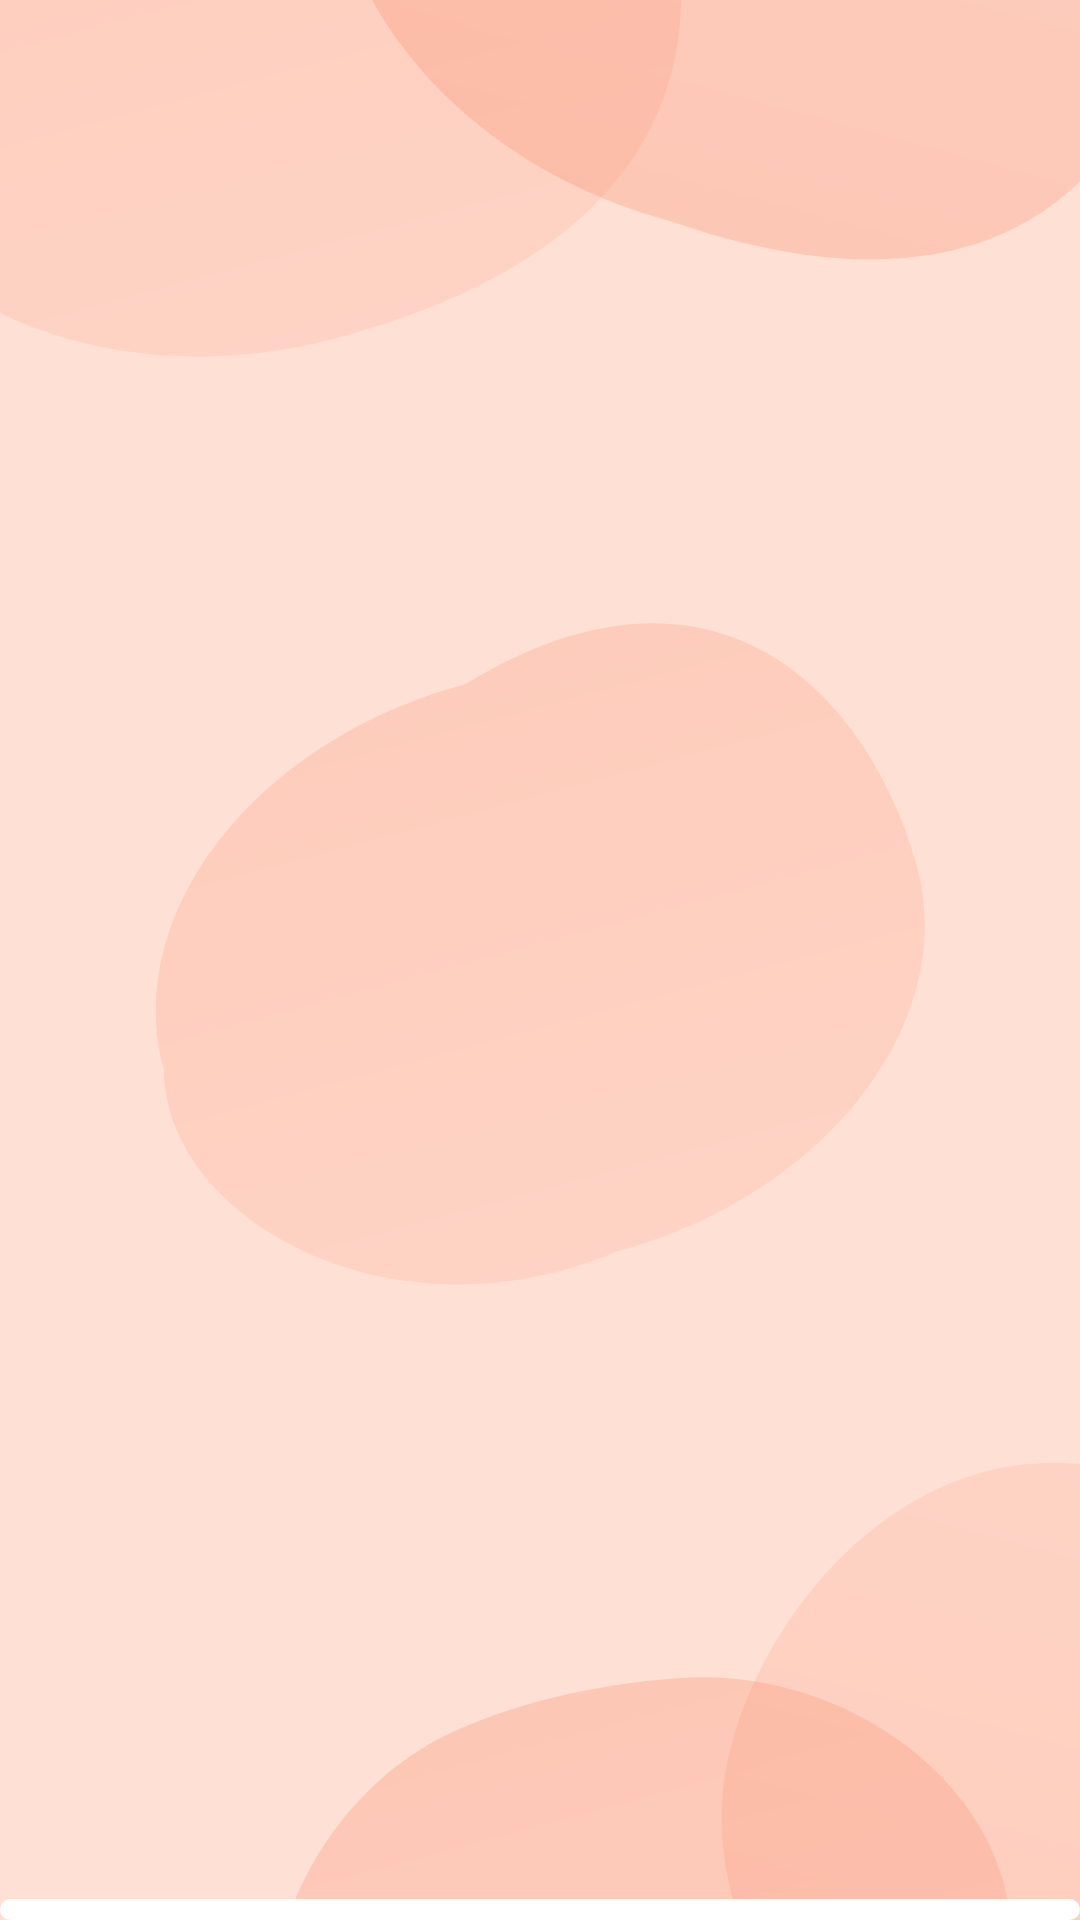

Produce the Android XML layout that renders to this screen, including the resource entries it uses.
<!-- AndroidManifest.xml: application theme Theme.mangadogs -->
<!-- res/layout/manga002_splash.xml -->
<LinearLayout xmlns:android="http://schemas.android.com/apk/res/android"
    android:layout_width="match_parent"
    android:layout_height="match_parent"
    android:background="@drawable/manga002_imangadogs"
    android:orientation="vertical"

    android:weightSum="3">

    <LinearLayout
        android:layout_width="match_parent"
        android:layout_height="0dp"
        android:layout_weight="3"
        android:gravity="center">

        <ImageView
            android:layout_width="200dp"
            android:layout_height="200dp"
            android:layout_gravity="center"
            android:src="@drawable/manga002_lg">

        </ImageView>

    </LinearLayout>

    <ProgressBar
        style="?android:progressBarStyleHorizontal"
        android:layout_width="match_parent"
        android:layout_height="7dp"
        android:layout_alignParentBottom="true"
        android:indeterminate="true"
        android:indeterminateDrawable="@drawable/manga002_progess_gradient_splash"
        android:progress="100"
        android:progressDrawable="@drawable/manga002_progess_gradient_splash" />


</LinearLayout>
<!-- resources referenced by this layout -->
<resources>
  <!-- drawable manga002_imangadogs: vector/xml drawable (drawable, 3787 chars, omitted) -->
  <!-- drawable manga002_progess_gradient_splash (drawable) -->
  <?xml version="1.0" encoding="utf-8"?>
  <layer-list xmlns:android="http://schemas.android.com/apk/res/android"
      xmlns:aapt="http://schemas.android.com/aapt"
      xmlns:app="http://schemas.android.com/apk/res-auto"
      xmlns:tools="http://schemas.android.com/tools"
      tools:ignore="MissingDefaultResource">
      <item android:id="@android:id/background">
          <shape>
              <corners android:radius="5dp" />
              <gradient
                  android:angle="45.0"
                  android:centerColor="@color/white"
                  android:centerY="0.75"
                  android:endColor="@color/white"
                  android:startColor="@color/white" />
          </shape>
      </item>
      <item android:id="@android:id/secondaryProgress">
          <clip>
              <shape>
                  <corners android:radius="5dp" />
                  <gradient
                      android:angle="45.0"
                      android:centerColor="#FFF57B54"
                      android:centerY="0.75"
                      android:endColor="#FFF57B54"
                      android:startColor="#FFF57B54" />
              </shape>
          </clip>
      </item>
      <item android:id="@android:id/progress">
          <clip>
              <shape>
                  <corners android:radius="5dp" />
                  <gradient
                      android:angle="45.0"
                      android:centerY="0.75"
                      android:endColor="#FFF57B54"
                      android:startColor="#FFF57B54" />
              </shape>
          </clip>
      </item>
  </layer-list>
  <style name="Theme.mangadogs" parent="Theme.Material3.Light.NoActionBar">
          
          <item name="colorPrimary">@color/purple_500</item>
          <item name="colorPrimaryVariant">@color/purple_700</item>
          <item name="colorOnPrimary">@color/white</item>
          
          <item name="colorSecondary">@color/teal_200</item>
          <item name="colorSecondaryVariant">@color/teal_700</item>
          <item name="colorOnSecondary">@color/black</item>
          
          <item name="android:statusBarColor" tools:targetApi="l">#121212</item>
          
      </style>
  <color name="white">#ffffffff</color>
  <color name="purple_500">#ff6200ee</color>
  <color name="purple_700">#ff3700b3</color>
  <color name="teal_200">#ff03dac5</color>
  <color name="teal_700">#ff018786</color>
  <color name="black">#ff000000</color>
</resources>
